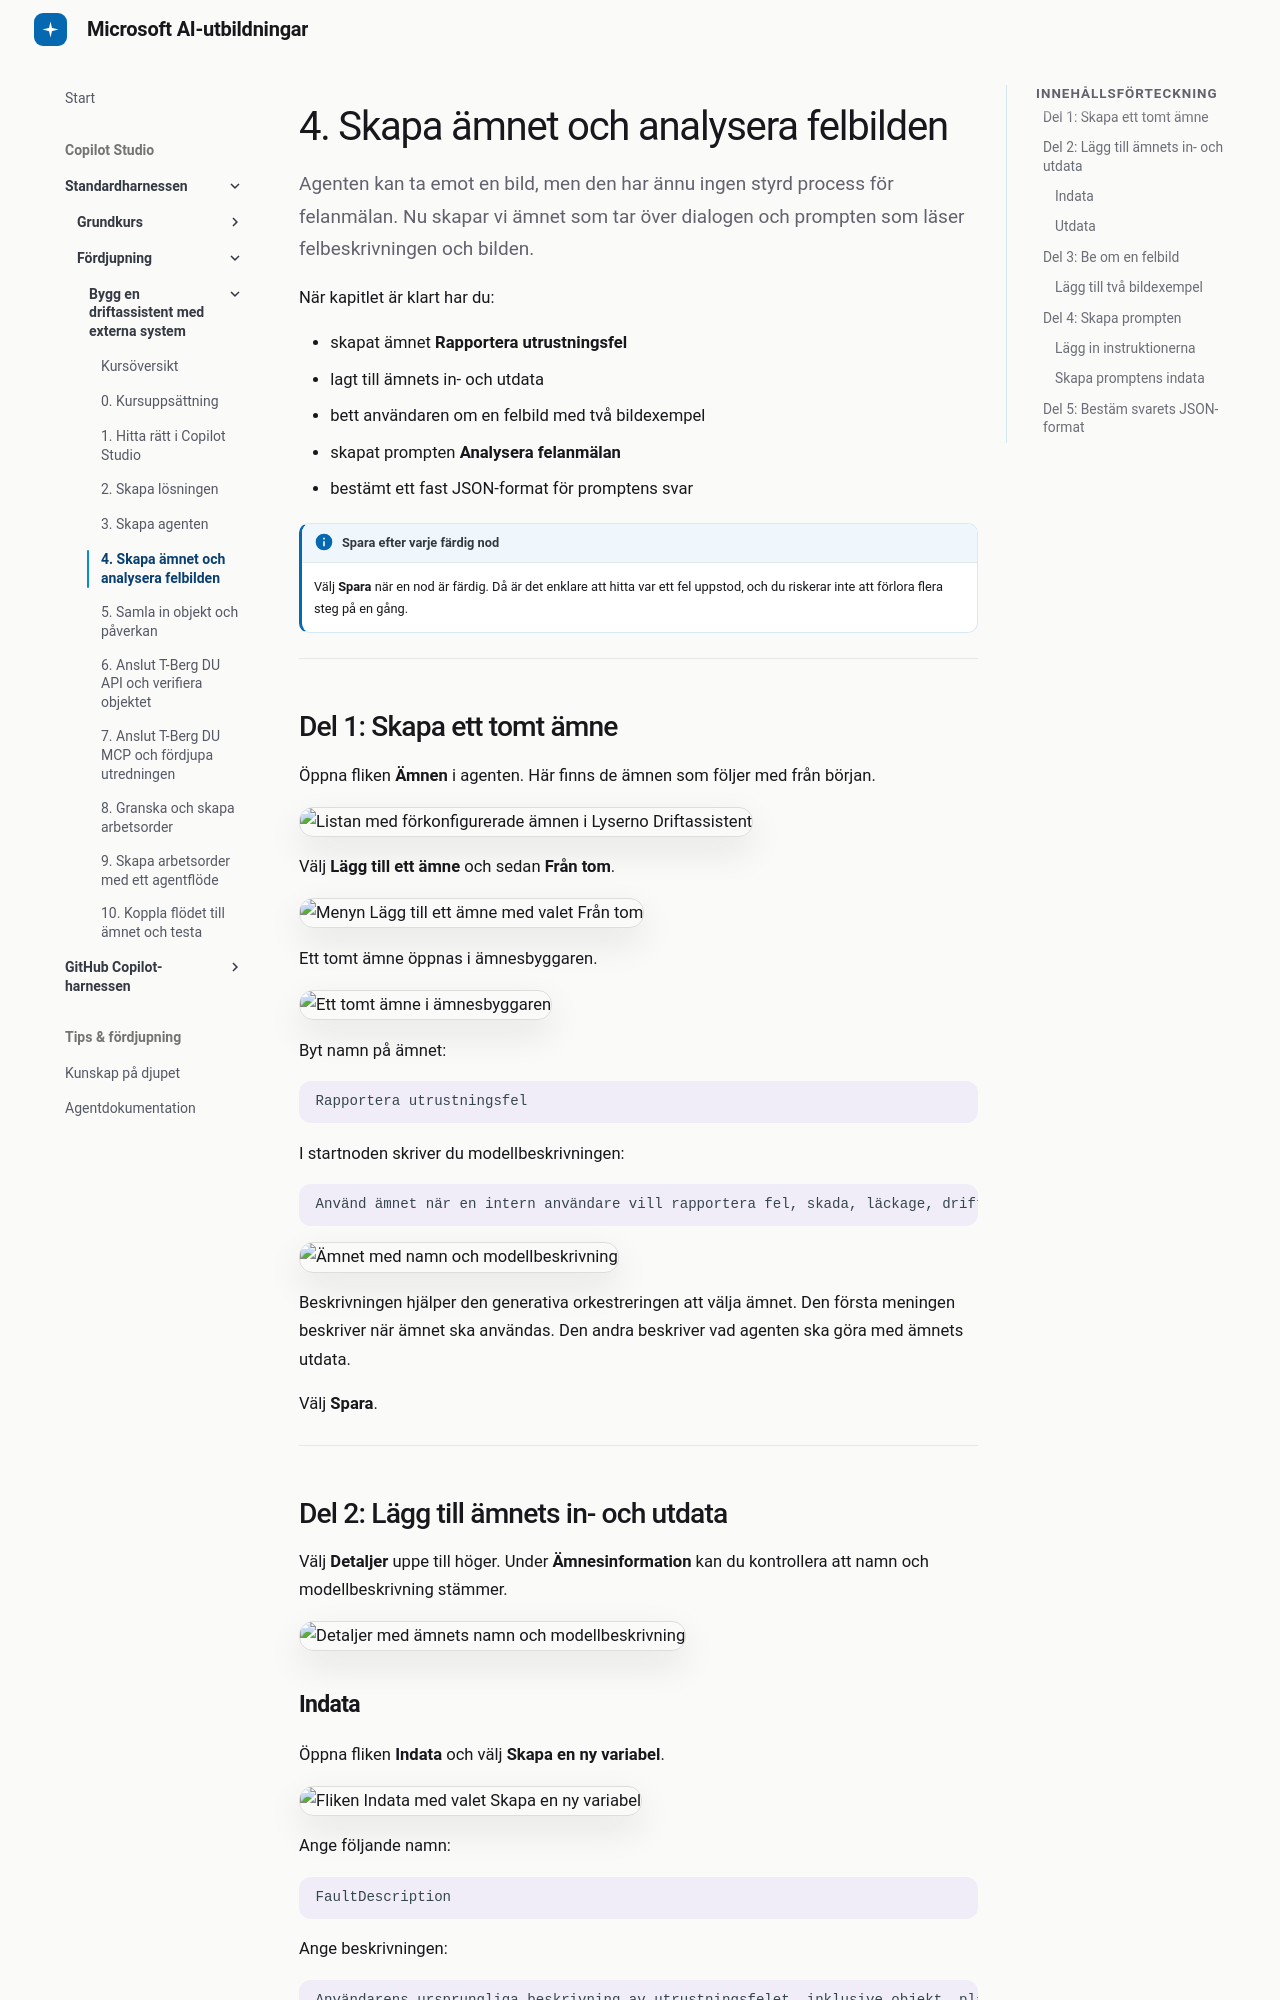

repository: tyto-official/copilot-studio-course · page: copilot-studio/standard-advanced/04-create-topic-and-prompt/index.html · generator: mkdocs

# 4. Skapa ämnet och analysera felbilden

Agenten kan ta emot en bild, men den har ännu ingen styrd process för felanmälan. Nu skapar vi ämnet som tar över dialogen och prompten som läser felbeskrivningen och bilden.

När kapitlet är klart har du:

- skapat ämnet **Rapportera utrustningsfel**
- lagt till ämnets in- och utdata
- bett användaren om en felbild med två bildexempel
- skapat prompten **Analysera felanmälan**
- bestämt ett fast JSON-format för promptens svar

!!! info "Spara efter varje färdig nod"
    Välj **Spara** när en nod är färdig. Då är det enklare att hitta var ett fel uppstod, och du riskerar inte att förlora flera steg på en gång.

---

## Del 1: Skapa ett tomt ämne

Öppna fliken **Ämnen** i agenten. Här finns de ämnen som följer med från början.

![Listan med förkonfigurerade ämnen i Lyserno Driftassistent](../../assets/standard-advanced/chap04/2.png)

Välj **Lägg till ett ämne** och sedan **Från tom**.

![Menyn Lägg till ett ämne med valet Från tom](../../assets/standard-advanced/chap04/3.png)

Ett tomt ämne öppnas i ämnesbyggaren.

![Ett tomt ämne i ämnesbyggaren](../../assets/standard-advanced/chap04/4.png)

Byt namn på ämnet:

```text
Rapportera utrustningsfel
```

I startnoden skriver du modellbeskrivningen:

```text
Använd ämnet när en intern användare vill rapportera fel, skada, läckage, driftstopp, onormalt ljud eller en annan avvikelse på utrustning i Lysernos produktion. Om answered är false ska agenten fortsätta med MaintenanceContext som verifierat underlag; om värdet är true ska svaret inte upprepas.
```

![Ämnet med namn och modellbeskrivning](../../assets/standard-advanced/chap04/7.png)

Beskrivningen hjälper den generativa orkestreringen att välja ämnet. Den första meningen beskriver när ämnet ska användas. Den andra beskriver vad agenten ska göra med ämnets utdata.

Välj **Spara**.

---

## Del 2: Lägg till ämnets in- och utdata

Välj **Detaljer** uppe till höger. Under **Ämnesinformation** kan du kontrollera att namn och modellbeskrivning stämmer.

![Detaljer med ämnets namn och modellbeskrivning](../../assets/standard-advanced/chap04/8.png)

### Indata

Öppna fliken **Indata** och välj **Skapa en ny variabel**.

![Fliken Indata med valet Skapa en ny variabel](../../assets/standard-advanced/chap04/9.png)

Ange följande namn:

```text
FaultDescription
```

Ange beskrivningen:

```text
Användarens ursprungliga beskrivning av utrustningsfelet, inklusive objekt, plats, symtom och påverkan när detta nämns.
```

Behåll typen **String** och välj **Användarens hela svar** under **Identifiera som**.

![Indatavariabeln FaultDescription med typ och beskrivning](../../assets/standard-advanced/chap04/11.png)
